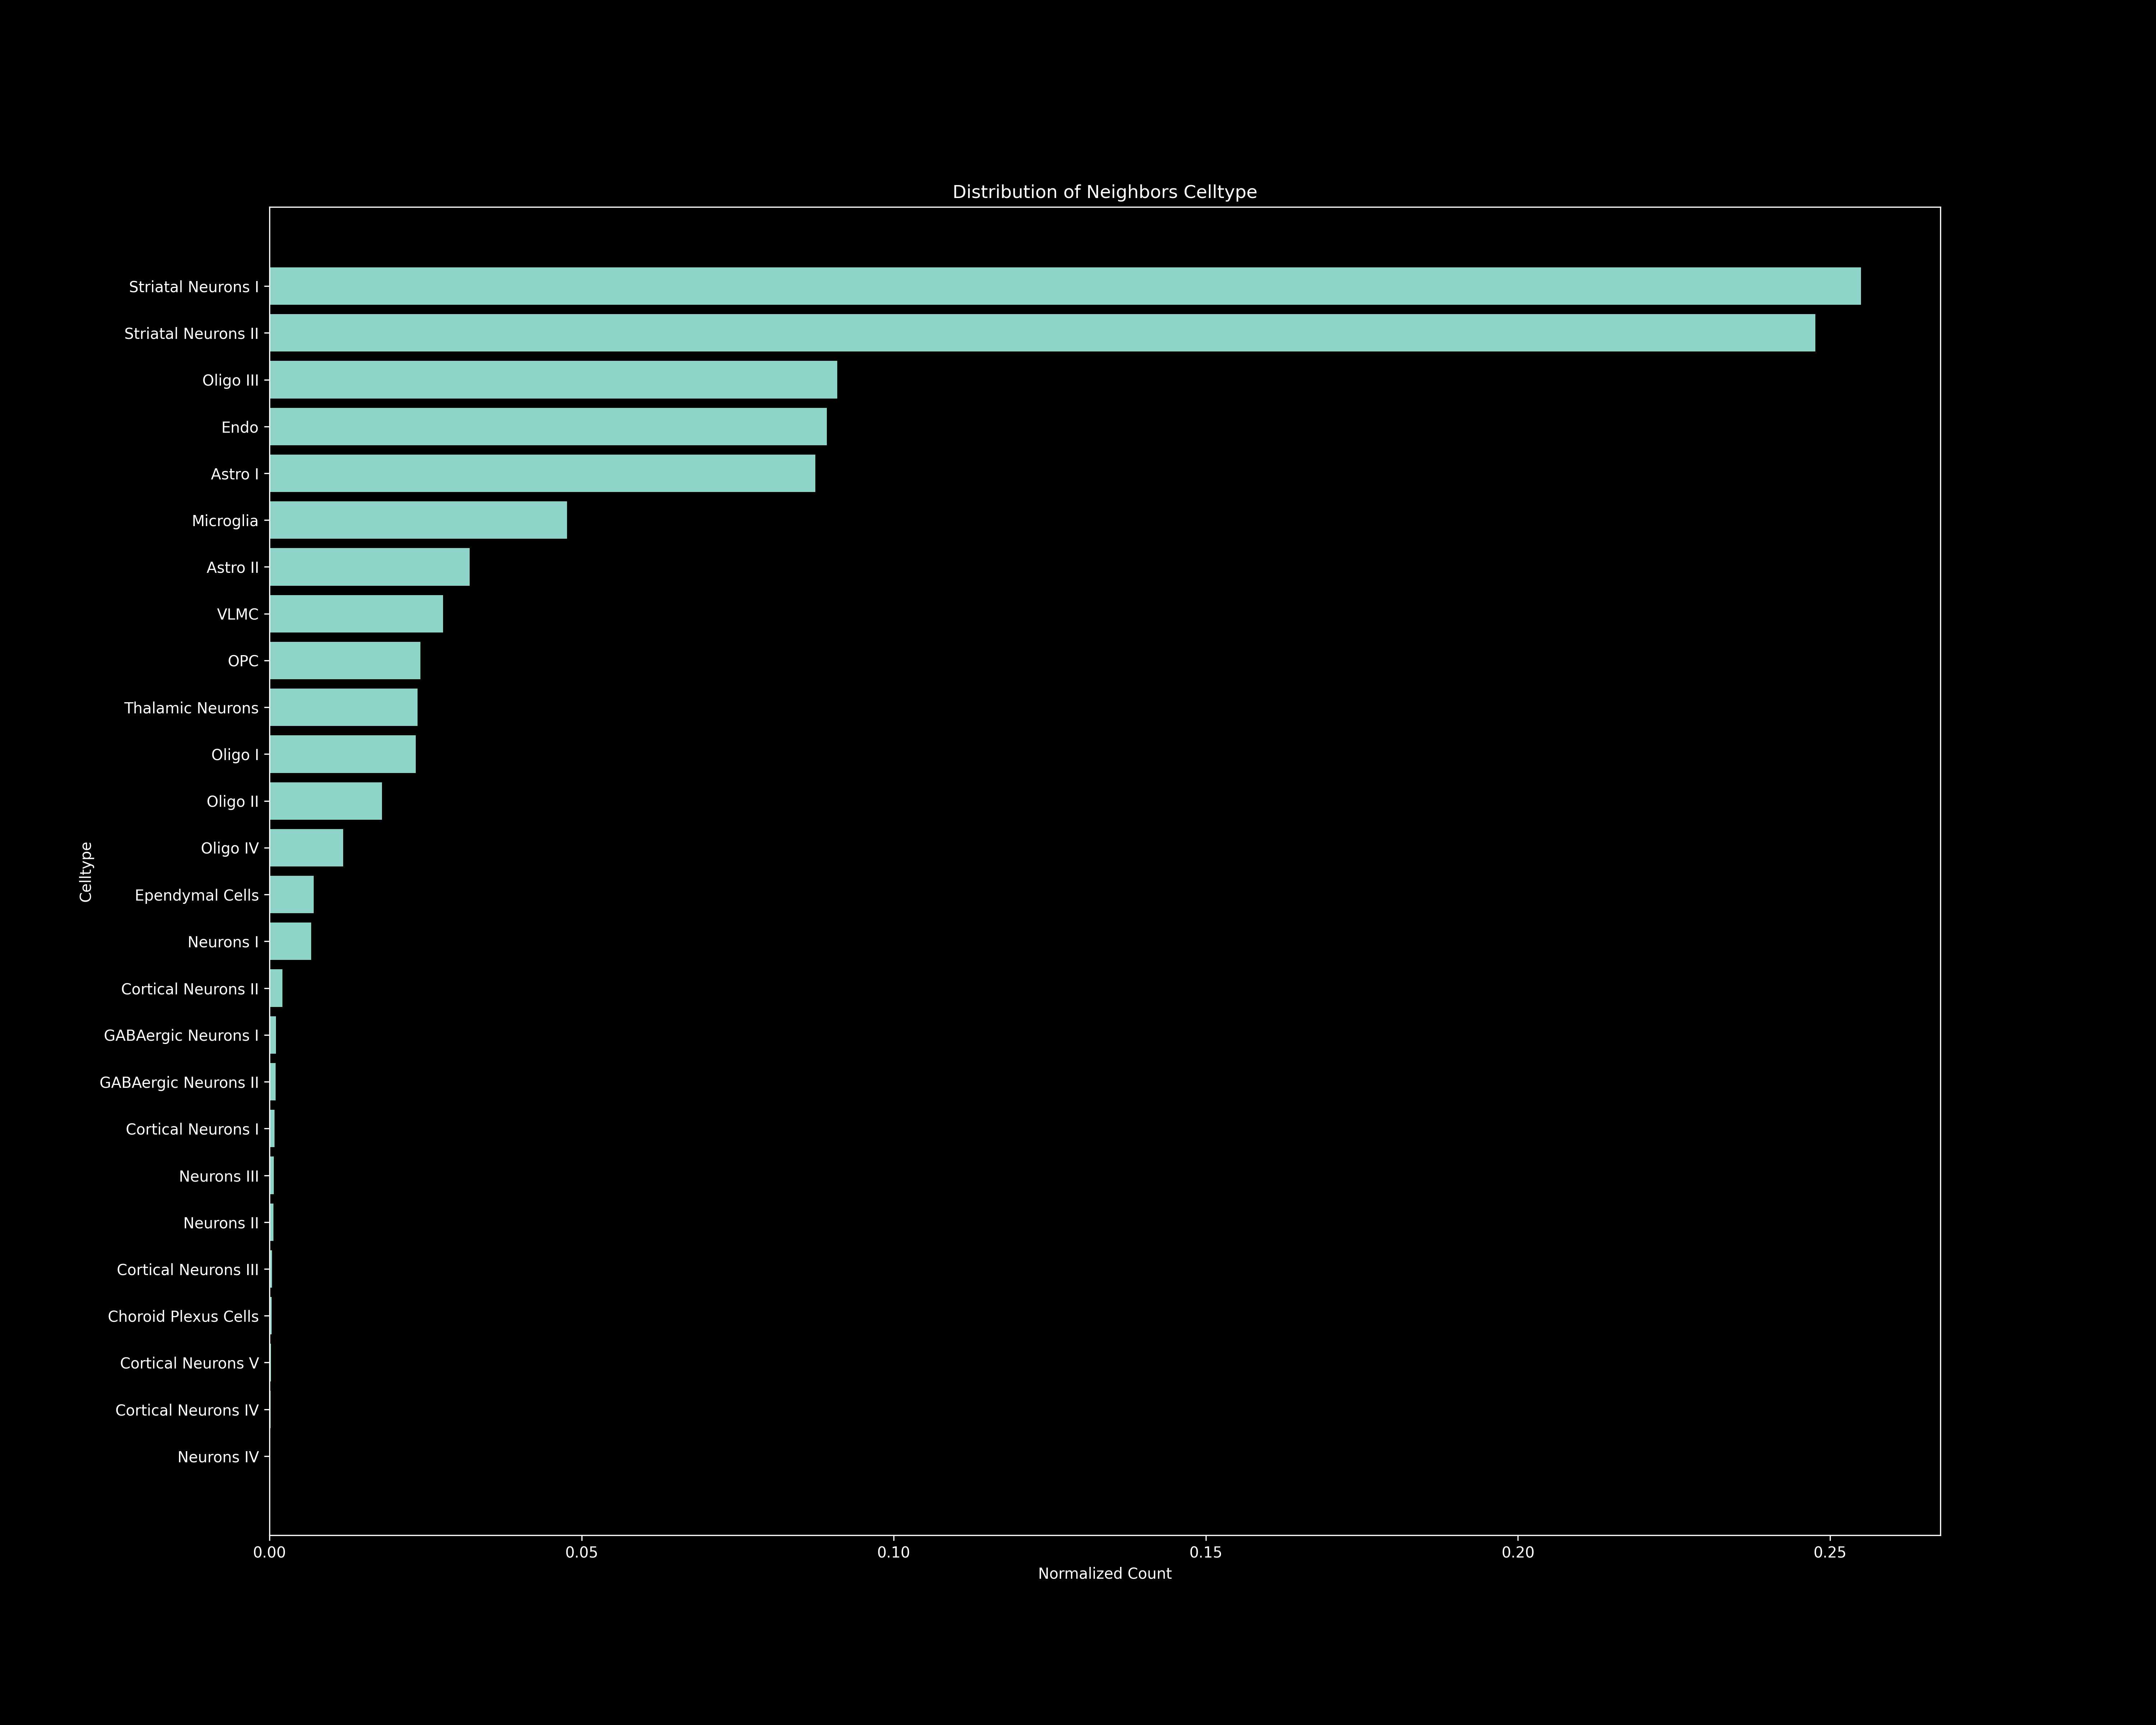

Source data for this figure (header and first rows):
Celltype, Raw Count, Normalized Count
Striatal Neurons I, 5239, 0.2549
Striatal Neurons II, 5089, 0.2476
Oligo III, 1869, 0.09095
Endo, 1835, 0.08929
Astro I, 1797, 0.08745
Microglia, 979, 0.04764
Astro II, 659, 0.03207
VLMC, 571, 0.02779
OPC, 497, 0.02418
Thalamic Neurons, 487, 0.0237
Oligo I, 481, 0.02341
Oligo II, 370, 0.018
Oligo IV, 243, 0.01182
Ependymal Cells, 146, 0.007105
Neurons I, 137, 0.006667
Cortical Neurons II, 42, 0.002044
GABAergic Neurons I, 21, 0.001022
GABAergic Neurons II, 20, 0.0009732
Cortical Neurons I, 16, 0.0007786
Neurons III, 14, 0.0006813
Neurons II, 13, 0.0006326
Cortical Neurons III, 8, 0.0003893
Choroid Plexus Cells, 7, 0.0003406
Cortical Neurons V, 5, 0.0002433
Cortical Neurons IV, 4, 0.0001946
Neurons IV, 1, 4.8661800486618005e-05
